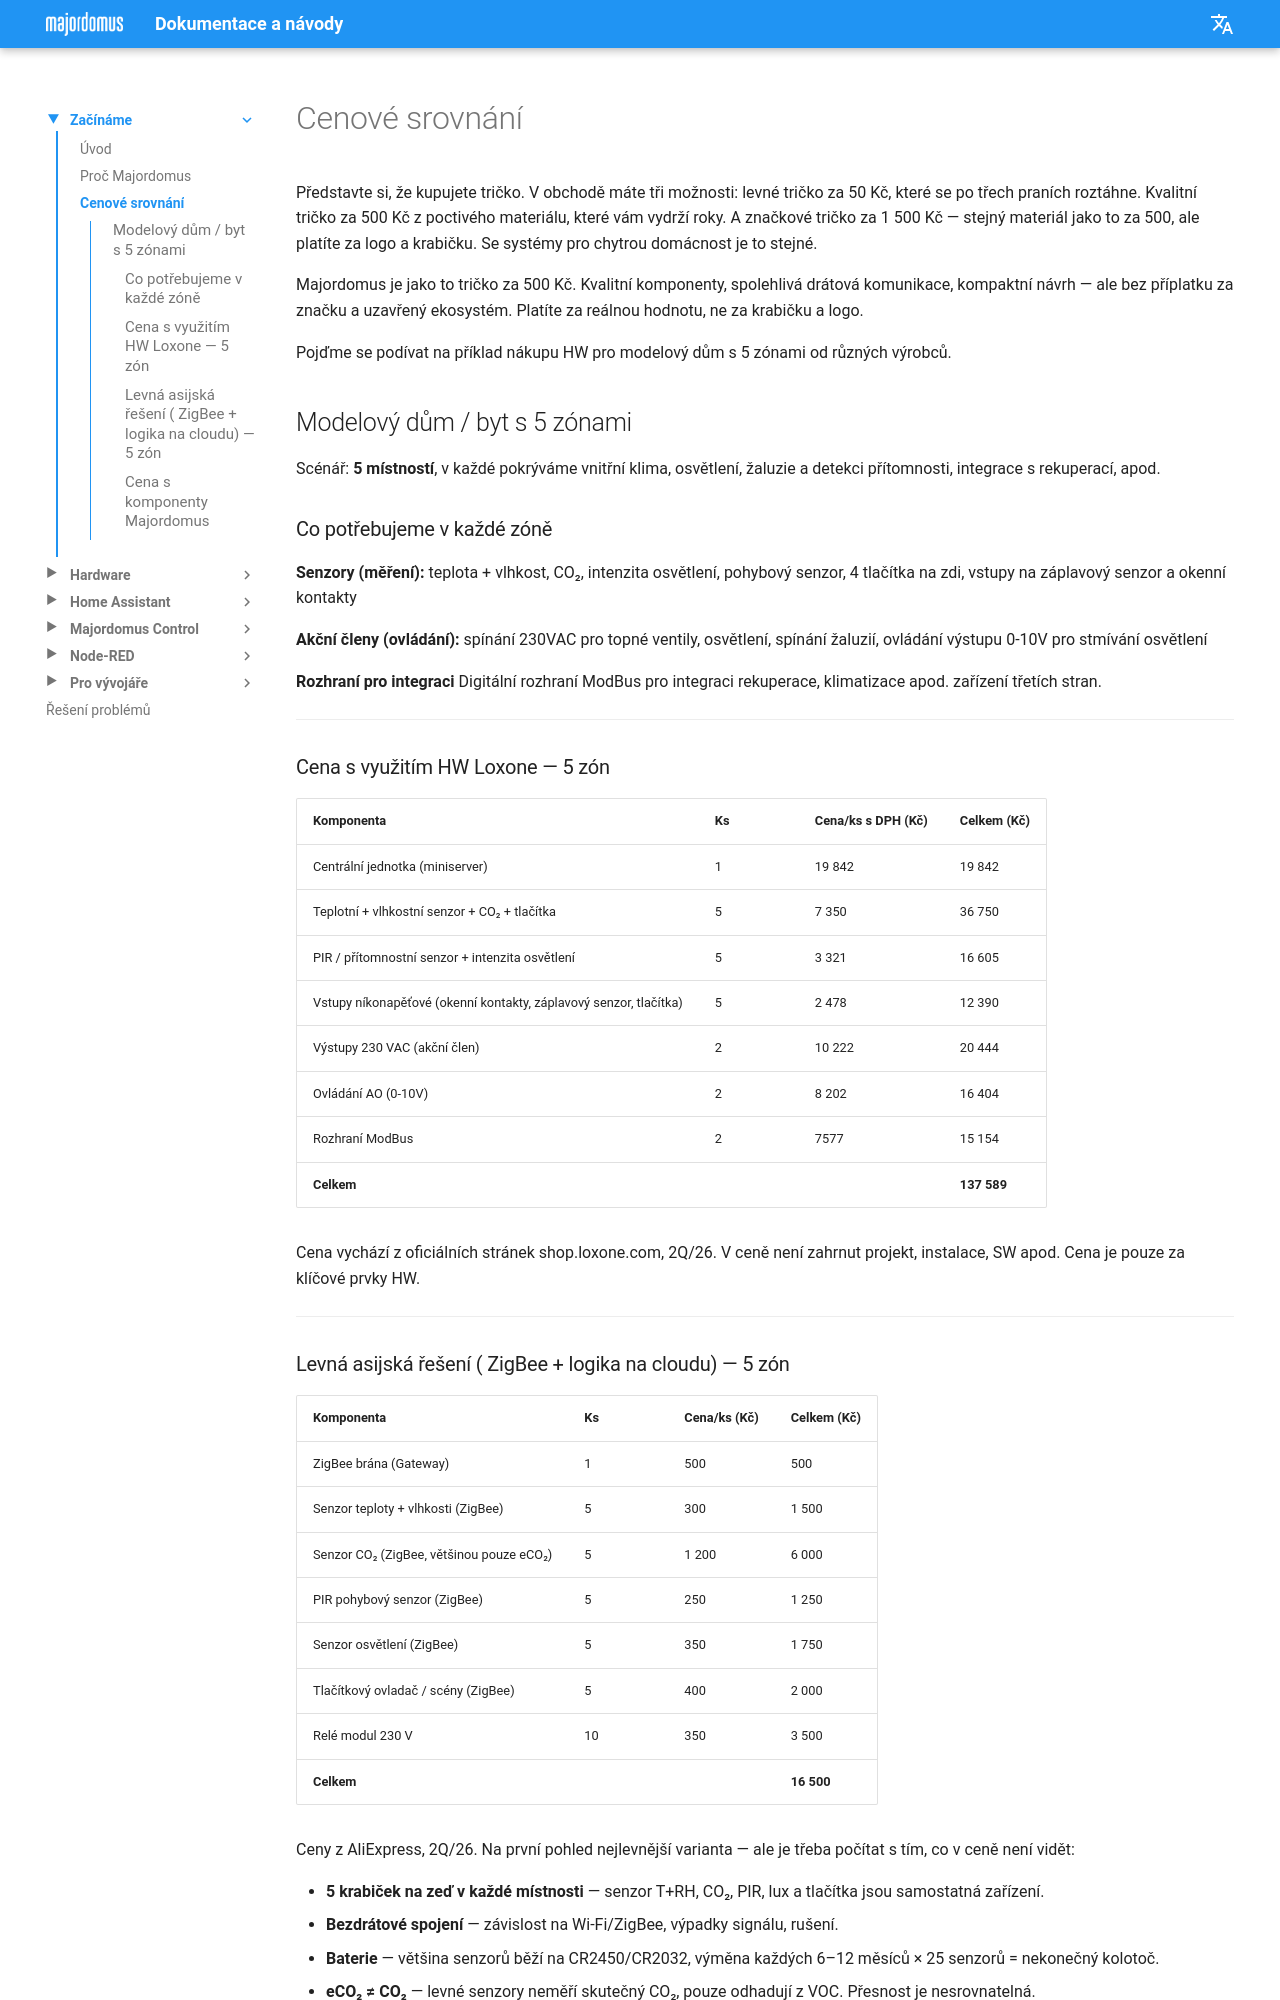

repository: jirihusak/majordomus · page: cs/price-comparison/index.html · generator: mkdocs

# Cenové srovnání

Představte si, že kupujete tričko. V obchodě máte tři možnosti: levné tričko za 50 Kč, které se po třech praních roztáhne. Kvalitní tričko za 500 Kč z poctivého materiálu, které vám vydrží roky. A značkové tričko za 1 500 Kč — stejný materiál jako to za 500, ale platíte za logo a krabičku.
Se systémy pro chytrou domácnost je to stejné.

Majordomus je jako to tričko za 500 Kč. Kvalitní komponenty, spolehlivá drátová komunikace, kompaktní návrh — ale bez příplatku za značku a uzavřený ekosystém. Platíte za reálnou hodnotu, ne za krabičku a logo.

Pojďme se podívat na příklad nákupu HW pro modelový dům s 5 zónami od různých výrobců.

## Modelový dům / byt s 5 zónami

Scénář: **5 místností**, v každé pokrýváme vnitřní klima, osvětlení, žaluzie a detekci přítomnosti, integrace s rekuperací, apod.

### Co potřebujeme v každé zóně

**Senzory (měření):** teplota + vlhkost, CO₂, intenzita osvětlení, pohybový senzor, 4 tlačítka na zdi, vstupy na záplavový senzor a okenní kontakty

**Akční členy (ovládání):** spínání 230VAC pro topné ventily, osvětlení, spínání žaluzií, ovládání výstupu 0-10V pro stmívání osvětlení

**Rozhraní pro integraci** Digitální rozhraní ModBus pro integraci rekuperace, klimatizace apod. zařízení třetích stran.

---

### Cena s využitím HW Loxone — 5 zón

| Komponenta | Ks | Cena/ks s DPH (Kč) | Celkem (Kč) |
|---|---|---|---|
| Centrální jednotka (miniserver) | 1 | 19 842 | 19 842 |
| Teplotní + vlhkostní senzor + CO₂ + tlačítka | 5 | 7 350 | 36 750 |
| PIR / přítomnostní senzor + intenzita osvětlení | 5 | 3 321 | 16 605|
| Vstupy níkonapěťové (okenní kontakty, záplavový senzor, tlačítka) | 5 | 2 478 | 12 390 |
| Výstupy 230 VAC (akční člen) | 2 | 10 222 | 20 444 |
| Ovládání AO (0-10V) | 2 | 8 202 | 16 404 |
| Rozhraní ModBus | 2 | 7577 | 15 154 |
| **Celkem** | | | **137 589** |

Cena vychází z oficiálních stránek shop.loxone.com, 2Q/26. V ceně není zahrnut projekt, instalace, SW apod. Cena je pouze za klíčové prvky HW.

---
